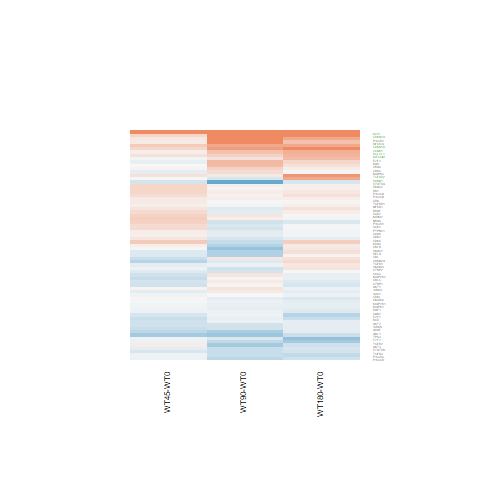

The data file committed next to this chart (first rows):
WT180-WT0.logFC, WT180-WT0.AveExpr, WT180-WT0.t, WT180-WT0.P.Value, WT180-WT0.adj.P.Val, WT180-WT0.B, WT45-WT0.logFC, WT45-WT0.AveExpr, WT45-WT0.t, WT45-WT0.P.Value, WT45-WT0.adj.P.Val, WT45-WT0.B, WT90-WT0.logFC, WT90-WT0.AveExpr, WT90-WT0.t, WT90-WT0.P.Value, WT90-WT0.adj.P.Val, WT90-WT0.B
-0.2888, -0.06319, -0.6845, 0.5001, 0.8537, -5.602, -0.0855, -0.06319, -0.2084, 0.8366, 0.9266, -5.495, -0.4008, -0.06319, -0.934, 0.3595, 0.6581, -5.252
-0.6844, 4.782, -4.032, 0.0004788, 0.02403, -0.4383, -0.05758, 4.782, -0.352, 0.7279, 0.8666, -6.416, -0.2011, 4.782, -1.223, 0.2331, 0.538, -5.922
0.1492, 5.374, 0.6514, 0.5209, 0.8627, -6.674, 0.01377, 5.374, 0.0598, 0.9528, 0.9798, -6.51, -0.6502, 5.374, -2.743, 0.01126, 0.1697, -3.323
-0.364, 2.462, -1.565, 0.1306, 0.5814, -5.302, -0.06376, 2.462, -0.285, 0.7781, 0.8969, -6.119, -0.3258, 2.462, -1.41, 0.1712, 0.4701, -5.354
-0.04195, 6.957, -0.2586, 0.7981, 0.9534, -6.903, 0.3783, 6.957, 2.338, 0.02798, 0.254, -4.056, 0.07907, 6.957, 0.488, 0.6299, 0.8352, -6.635
-0.1117, 6.415, -0.7394, 0.4668, 0.8405, -6.647, -0.1395, 6.415, -0.9225, 0.3654, 0.6267, -6.125, 0.123, 6.415, 0.8179, 0.4214, 0.7028, -6.41
-0.5594, 1.995, -2.096, 0.04673, 0.3992, -4.319, -0.08659, 1.995, -0.3487, 0.7303, 0.8672, -5.999, -0.3571, 1.995, -1.386, 0.1784, 0.4785, -5.286
-0.2822, 1.204, -1.125, 0.2714, 0.7205, -5.566, 0.09959, 1.204, 0.4237, 0.6755, 0.8351, -5.799, -0.555, 1.204, -2.1, 0.04635, 0.2714, -3.998
-0.009754, 6.469, -0.04533, 0.9642, 0.9902, -6.929, 0.2391, 6.469, 1.115, 0.2759, 0.5503, -5.942, -0.1964, 6.469, -0.9098, 0.3719, 0.6673, -6.327
-0.141, 6.136, -1.386, 0.1783, 0.6357, -5.964, -0.06485, 6.136, -0.6382, 0.5293, 0.746, -6.339, -0.1268, 6.136, -1.248, 0.2241, 0.5285, -5.961
0.8828, 5.877, 6.071, 2.74968858450789e-06, 0.0004078, 4.568, 0.1982, 5.877, 1.341, 0.1925, 0.4685, -5.64, 0.1299, 5.877, 0.8779, 0.3886, 0.6782, -6.325
0.1323, 3.567, 0.7232, 0.4765, 0.8427, -6.459, 0.08977, 3.567, 0.4873, 0.6304, 0.8106, -6.228, -0.4667, 3.567, -2.393, 0.02483, 0.2194, -3.874
0.2338, 4.692, 1.516, 0.1425, 0.5926, -5.71, 0.243, 4.692, 1.574, 0.1284, 0.3989, -5.268, 0.06638, 4.692, 0.4268, 0.6733, 0.8562, -6.557
0.5815, 6.843, 3.952, 0.0005861, 0.02765, -0.7354, 0.1957, 6.843, 1.325, 0.1975, 0.4745, -5.695, 0.3527, 6.843, 2.393, 0.0248, 0.2194, -4.117
0.1493, 5.146, 0.8112, 0.4251, 0.8237, -6.537, 0.3147, 5.146, 1.718, 0.09852, 0.3666, -5.087, 0.09452, 5.146, 0.5124, 0.613, 0.8261, -6.554
-0.1806, 7.718, -1.199, 0.2423, 0.6979, -6.22, -0.2418, 7.718, -1.606, 0.1213, 0.3902, -5.317, 0.1192, 7.718, 0.7895, 0.4375, 0.7138, -6.44
0.08281, 6.393, 0.7093, 0.4849, 0.8472, -6.67, 0.07531, 6.393, 0.6446, 0.5253, 0.7443, -6.342, -0.03105, 6.393, -0.2654, 0.7929, 0.9159, -6.706
-0.2036, 6.493, -1.097, 0.2833, 0.7301, -6.321, 0.3465, 6.493, 1.882, 0.07185, 0.3286, -4.876, -0.2687, 6.493, -1.447, 0.1608, 0.4551, -5.714
0.5243, 4.994, 3.215, 0.003676, 0.1023, -2.442, -0.04345, 4.994, -0.2591, 0.7977, 0.9078, -6.433, 0.2036, 4.994, 1.232, 0.2297, 0.5344, -5.918
1.653, 1.458, 3.834, 0.0007895, 0.03435, -0.526, 0.3155, 1.458, 0.6087, 0.5484, 0.7577, -5.515, 1.386, 1.458, 3.13, 0.00451, 0.1207, -2.022
0.08353, 7.258, 0.5309, 0.6003, 0.8941, -6.797, 0.3007, 7.258, 1.911, 0.06789, 0.3226, -4.833, 0.07549, 7.258, 0.4798, 0.6357, 0.8378, -6.641
-0.1315, 8.58, -0.7814, 0.4421, 0.8319, -6.617, 0.1608, 8.58, 0.9539, 0.3496, 0.6135, -6.096, -0.2239, 8.58, -1.332, 0.1954, 0.4978, -5.868
0.2245, 5.525, 1.495, 0.1478, 0.5986, -5.797, 0.1705, 5.525, 1.132, 0.2685, 0.5421, -5.886, -0.1631, 5.525, -1.073, 0.2939, 0.5991, -6.128
-0.1231, 4.522, -0.7372, 0.4681, 0.8405, -6.551, -0.2855, 4.522, -1.688, 0.1043, 0.3731, -5.077, -0.2617, 4.522, -1.554, 0.1333, 0.4185, -5.461
2.471, 8.107, 10.87, 8.44552928638651e-11, 1.11580797380959e-07, 14.84, 1.044, 8.107, 4.648, 9.9521326188984e-05, 0.03616, 1.26, 1.791, 8.107, 7.927, 3.46891233574136e-08, 1.57542821797904e-05, 8.953
0.2132, 4.327, 0.9876, 0.3331, 0.7686, -6.317, -0.331, 4.327, -1.467, 0.1552, 0.4271, -5.35, 0.1397, 4.327, 0.6447, 0.5252, 0.7716, -6.412
-0.01376, -0.6627, -0.02299, 0.9818, 0.9946, -5.729, -0.1602, -0.6627, -0.2607, 0.7966, 0.9078, -5.357, -0.2417, -0.6627, -0.39, 0.6999, 0.8697, -5.471
0.03696, 6.07, 0.2194, 0.8282, 0.961, -6.892, 0.1189, 6.07, 0.7067, 0.4865, 0.7165, -6.293, -0.01497, 6.07, -0.08877, 0.93, 0.9765, -6.73
-0.1488, 6.381, -0.7328, 0.4707, 0.8405, -6.655, -0.4129, 6.381, -2.021, 0.05444, 0.3038, -4.627, -0.5368, 6.381, -2.623, 0.01484, 0.1857, -3.635
-0.03294, 5.72, -0.1903, 0.8506, 0.9663, -6.884, 0.1015, 5.72, 0.5883, 0.5618, 0.7666, -6.357, -0.1334, 5.72, -0.7685, 0.4496, 0.7225, -6.419
0.1784, 5.581, 1.545, 0.1352, 0.5864, -5.727, -0.05251, 5.581, -0.4511, 0.6559, 0.8235, -6.416, -0.286, 5.581, -2.439, 0.02241, 0.2121, -3.98
0.204, 5.203, 1.166, 0.2549, 0.707, -6.188, 0.0004857, 5.203, 0.002748, 0.9978, 0.9994, -6.486, 0.5244, 5.203, 3.033, 0.005695, 0.1311, -2.709
0.3002, 5.054, 1.283, 0.2117, 0.6687, -6.044, -0.1081, 5.054, -0.4522, 0.6551, 0.8231, -6.367, 0.5585, 5.054, 2.411, 0.02387, 0.2169, -4.026
0.2284, 4.608, 1.238, 0.2276, 0.6852, -6.075, -0.1884, 4.608, -0.9945, 0.3298, 0.5964, -5.949, -0.4984, 4.608, -2.577, 0.01648, 0.193, -3.617
1.166, 8.272, 6.859, 4.08134077239843e-07, 9.2573399523727e-05, 6.452, 0.2845, 8.272, 1.686, 0.1045, 0.3736, -5.194, 0.7985, 8.272, 4.711, 8.47173409918121e-05, 0.01122, 1.296
-0.1777, 5.296, -1.1, 0.282, 0.729, -6.268, -0.09098, 5.296, -0.5646, 0.5775, 0.7773, -6.344, -0.08513, 5.296, -0.5292, 0.6015, 0.8191, -6.556
0.0495, 6.727, 0.3292, 0.7448, 0.9364, -6.882, -0.1893, 6.727, -1.255, 0.2216, 0.4988, -5.783, -0.4901, 6.727, -3.235, 0.003501, 0.1108, -2.293
0.6947, 7.551, 5.539, 1.0355066071312e-05, 0.001132, 3.235, 0.4126, 7.551, 3.295, 0.003024, 0.1929, -2.006, 0.6935, 7.551, 5.529, 1.06223631225004e-05, 0.002205, 3.328
0.3642, 6.023, 1.537, 0.1372, 0.5875, -5.757, 0.4163, 6.023, 1.758, 0.09145, 0.3579, -5.064, -0.3443, 6.023, -1.428, 0.1661, 0.4619, -5.716
0.1047, 7.916, 0.6462, 0.5242, 0.863, -6.724, 0.04789, 7.916, 0.2957, 0.77, 0.8924, -6.52, 0.3236, 7.916, 1.993, 0.05763, 0.292, -4.866
0.02048, 7.089, 0.1401, 0.8897, 0.9748, -6.929, 0.3252, 7.089, 2.228, 0.03544, 0.2704, -4.267, 0.1601, 7.089, 1.096, 0.2837, 0.5904, -6.156
-0.01787, 7.178, -0.1032, 0.9187, 0.9808, -6.935, 0.2642, 7.178, 1.526, 0.14, 0.4111, -5.433, -0.2506, 7.178, -1.444, 0.1614, 0.4565, -5.73
0.08122, 5.595, 0.5104, 0.6144, 0.8964, -6.764, 0.2968, 5.595, 1.875, 0.07285, 0.3296, -4.858, 0.01445, 5.595, 0.09062, 0.9285, 0.9761, -6.709
0.4978, 6.028, 3.421, 0.002219, 0.07262, -1.998, 0.1238, 6.028, 0.8421, 0.408, 0.6581, -6.17, 1.009, 6.028, 6.996, 2.94677523871853e-07, 9.61192251697118e-05, 6.859
0.1103, 4.638, 0.6783, 0.504, 0.8553, -6.601, 0.2576, 4.638, 1.593, 0.1241, 0.3936, -5.243, -0.1413, 4.638, -0.8567, 0.4, 0.6873, -6.27
-0.2504, 0.5949, -0.7989, 0.4321, 0.8265, -5.698, -0.2161, 0.5949, -0.6893, 0.4972, 0.724, -5.444, -0.3306, 0.5949, -1.041, 0.3081, 0.6129, -5.32
-0.2267, 6.949, -1.29, 0.2092, 0.6669, -6.107, -0.2616, 6.949, -1.487, 0.1498, 0.4231, -5.483, 0.04686, 6.949, 0.2674, 0.7915, 0.9153, -6.721
-0.1255, 6.168, -0.9155, 0.369, 0.7911, -6.493, -0.0184, 6.168, -0.1344, 0.8942, 0.9534, -6.537, -0.0842, 6.168, -0.6148, 0.5444, 0.7842, -6.545
0.1501, 6.257, 1.054, 0.3024, 0.7462, -6.365, -0.1202, 6.257, -0.8383, 0.4101, 0.6593, -6.192, -0.08155, 6.257, -0.5699, 0.574, 0.8028, -6.573
0.02446, 5.325, 0.1345, 0.8941, 0.9752, -6.869, -0.1117, 5.325, -0.6096, 0.5478, 0.7575, -6.31, 0.2479, 5.325, 1.374, 0.1819, 0.4829, -5.772
0.0808, 7.317, 0.6318, 0.5334, 0.8677, -6.737, 0.123, 7.317, 0.9619, 0.3456, 0.6102, -6.104, 0.11, 7.317, 0.8603, 0.398, 0.6854, -6.385
-0.2996, 2.085, -1.595, 0.1237, 0.5705, -5.202, -0.5547, 2.085, -2.815, 0.00953, 0.2121, -2.686, -0.6249, 2.085, -3.155, 0.00425, 0.1186, -2.065
-0.2142, 5.321, -1.532, 0.1384, 0.5881, -5.726, -0.1205, 5.321, -0.864, 0.396, 0.6486, -6.136, -0.3328, 5.321, -2.37, 0.02609, 0.2221, -4.108
-0.2179, 0.4069, -0.4301, 0.6709, 0.9139, -5.905, -0.2462, 0.4069, -0.4809, 0.6349, 0.8131, -5.535, -1.446, 0.4069, -2.293, 0.03083, 0.2322, -3.493
-0.04884, 6.562, -0.3845, 0.7039, 0.9244, -6.853, 0.08402, 6.562, 0.6626, 0.5138, 0.7358, -6.336, -0.1264, 6.562, -0.9938, 0.3301, 0.6315, -6.249
-0.1956, 5.533, -1.372, 0.1826, 0.6405, -5.957, 0.01516, 5.533, 0.107, 0.9157, 0.9632, -6.518, -0.1147, 5.533, -0.8069, 0.4276, 0.7076, -6.383
-0.09134, 6.822, -0.5406, 0.5937, 0.893, -6.786, -0.2908, 6.822, -1.715, 0.09908, 0.3673, -5.143, 0.1608, 6.822, 0.9545, 0.3493, 0.6486, -6.297
0.6977, -1.311, 0.9375, 0.3578, 0.7848, -5.166, 0.1467, -1.311, 0.1826, 0.8566, 0.9367, -5.18, 1.101, -1.311, 1.555, 0.133, 0.4185, -4.468
-0.1194, 7.01, -0.7171, 0.4802, 0.8451, -6.677, -0.2902, 7.01, -1.739, 0.09465, 0.3613, -5.11, -0.07599, 7.01, -0.4566, 0.652, 0.8454, -6.651
0.2671, 3.66, 1.201, 0.2412, 0.6975, -6.014, -0.4396, 3.66, -1.828, 0.07986, 0.3405, -4.715, -0.1609, 3.66, -0.6947, 0.4939, 0.7523, -6.269
... 9 more rows
